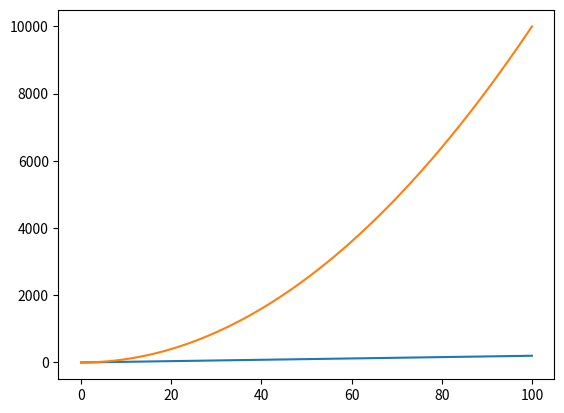

Python code for this plot:
#This is a test
import math
import numpy as np
import matplotlib.pyplot as plt

x = np.linspace(0,100,100)
y = 2*x
plt.plot(x,y)

x1 = np.linspace(0,100,100)
y1 = x1**2
plt.plot(x1,y1)
